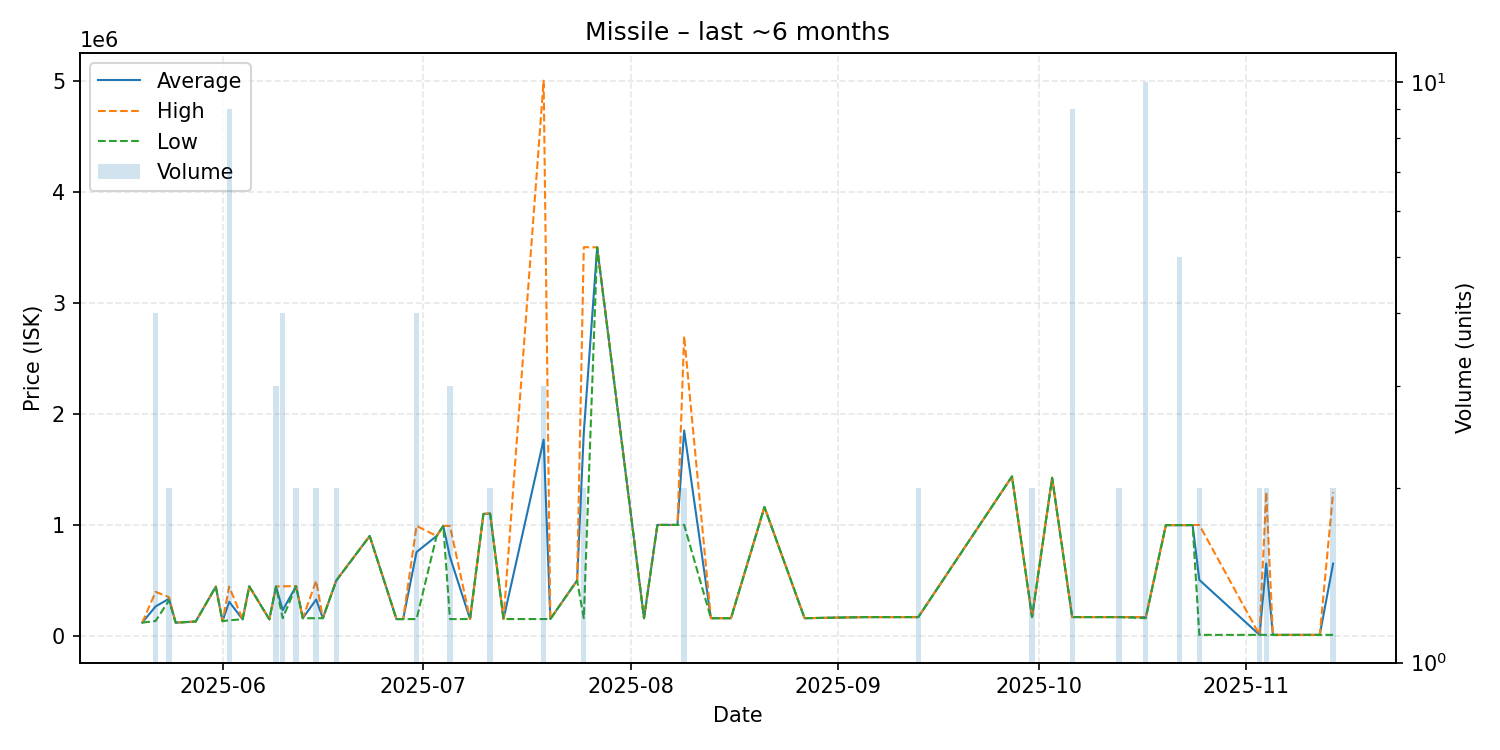

Source data for this figure (header and first rows):
date, average, highest, lowest, order_count, volume
2025-05-20, 120000, 120000, 120000, 1, 1
2025-05-22, 266075, 397150, 135000, 4, 4
2025-05-24, 335000, 350000, 320000, 2, 2
2025-05-25, 120000, 120000, 120000, 1, 1
2025-05-28, 130200, 130200, 130200, 1, 1
2025-05-31, 444200, 444200, 444200, 1, 1
2025-06-01, 133100, 133100, 133100, 1, 1
2025-06-02, 308444, 444400, 141550, 8, 9
2025-06-04, 150000, 150000, 150000, 1, 1
2025-06-05, 446700, 446700, 446700, 1, 1
2025-06-08, 150000, 150000, 150000, 1, 1
2025-06-09, 445567, 446700, 445000, 3, 3
2025-06-10, 231775, 446800, 160100, 4, 4
2025-06-12, 448500, 450000, 447000, 2, 2
2025-06-13, 160000, 160000, 160000, 1, 1
2025-06-15, 328500, 497000, 160000, 2, 2
2025-06-16, 160000, 160000, 160000, 1, 1
2025-06-18, 498950, 499900, 498000, 2, 2
2025-06-23, 900000, 900000, 900000, 1, 1
2025-06-27, 152200, 152200, 152200, 1, 1
2025-06-28, 152100, 152100, 152100, 1, 1
2025-06-30, 755675, 990800, 152100, 4, 4
2025-07-03, 900000, 900000, 900000, 1, 1
2025-07-04, 990800, 990800, 990800, 1, 1
2025-07-05, 711333, 990950, 152100, 3, 3
2025-07-08, 152500, 152500, 152500, 1, 1
2025-07-10, 1099000, 1099000, 1099000, 1, 1
2025-07-11, 1102000, 1104000, 1100000, 2, 2
2025-07-13, 152500, 152500, 152500, 1, 1
2025-07-19, 1768000, 4999000, 152500, 2, 3
2025-07-20, 152500, 152500, 152500, 1, 1
2025-07-24, 500000, 500000, 500000, 1, 1
2025-07-25, 1830050, 3500000, 160100, 2, 2
2025-07-27, 3499000, 3499000, 3499000, 1, 1
2025-08-03, 160100, 160100, 160100, 1, 1
2025-08-05, 999900, 999900, 999900, 1, 1
2025-08-08, 1000000, 1000000, 1000000, 1, 1
2025-08-09, 1850000, 2700000, 1000000, 2, 2
2025-08-13, 160100, 160100, 160100, 1, 1
2025-08-16, 160100, 160100, 160100, 1, 1
2025-08-21, 1161000, 1161000, 1161000, 1, 1
2025-08-27, 160100, 160100, 160100, 1, 1
2025-09-05, 170000, 170000, 170000, 1, 1
2025-09-07, 170000, 170000, 170000, 1, 1
2025-09-13, 170000, 170000, 170000, 2, 2
2025-09-27, 1436000, 1436000, 1436000, 1, 1
2025-09-30, 170200, 170200, 170200, 1, 2
2025-10-03, 1424000, 1424000, 1424000, 1, 1
2025-10-06, 170111, 170200, 170100, 3, 9
2025-10-10, 170100, 170100, 170100, 1, 1
2025-10-13, 170100, 170100, 170100, 2, 2
2025-10-17, 169100, 170100, 160100, 2, 10
2025-10-20, 997900, 997900, 997900, 1, 1
2025-10-22, 998000, 998000, 998000, 1, 5
2025-10-23, 998000, 998000, 998000, 1, 1
2025-10-24, 998000, 998000, 998000, 1, 1
2025-10-25, 505000, 1000000, 10000, 2, 2
2025-11-03, 10010, 10010, 10010, 1, 2
2025-11-04, 653005, 1296000, 10010, 2, 2
2025-11-05, 10010, 10010, 10010, 1, 1
... 3 more rows
